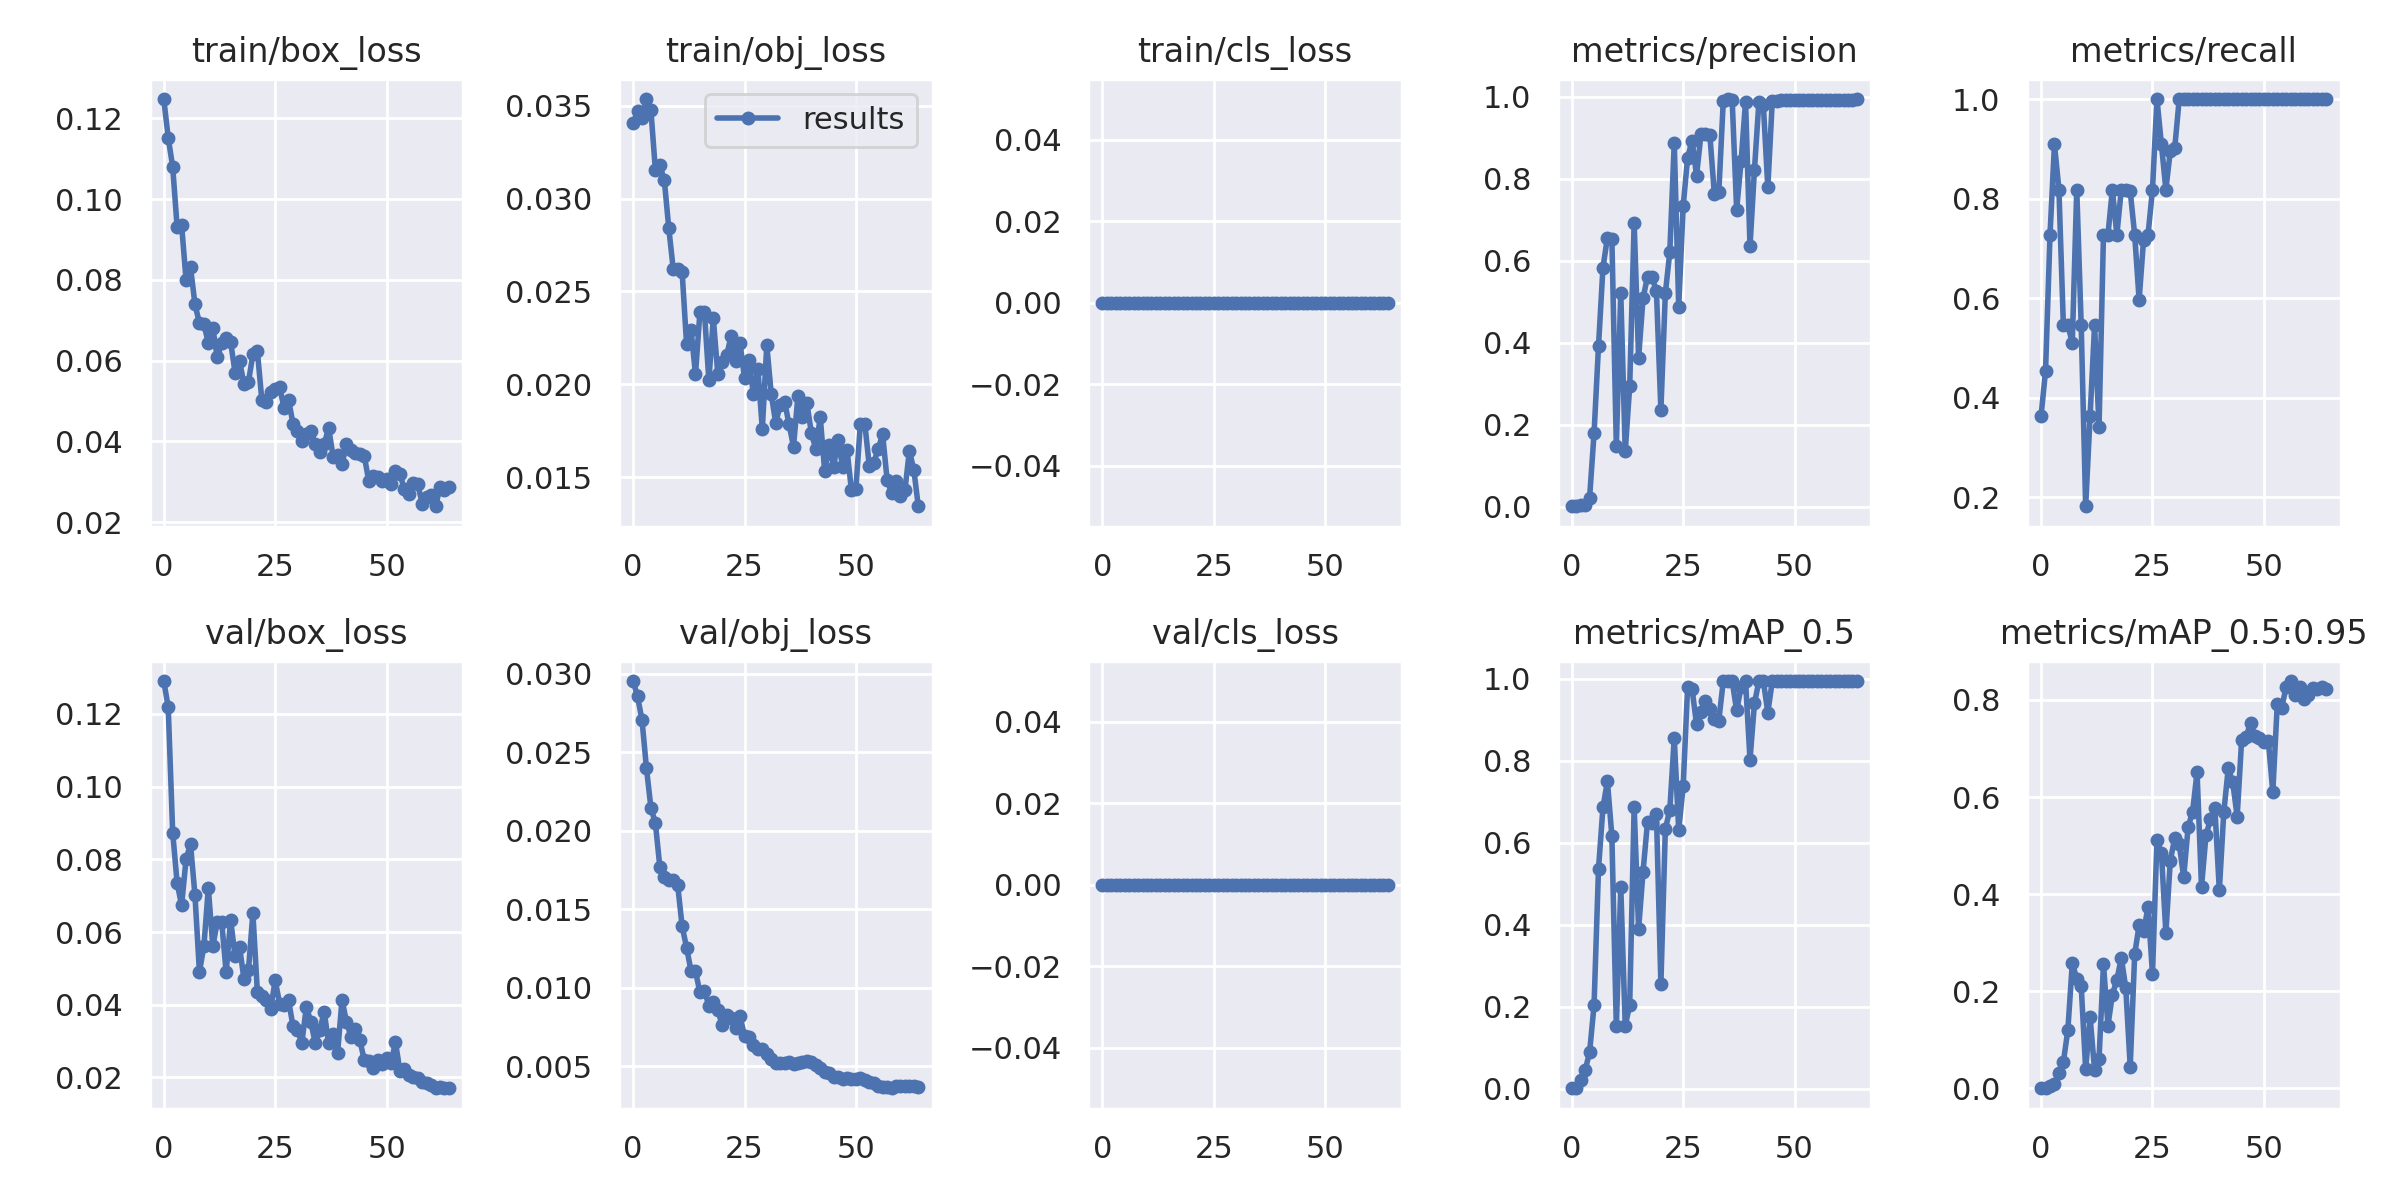

Values plotted in this chart, from the file beside it:
epoch, train/box_loss, train/obj_loss, train/cls_loss, metrics/precision, metrics/recall, metrics/mAP_0.5, metrics/mAP_0.5:0.95, val/box_loss, val/obj_loss, val/cls_loss, x/lr0, x/lr1, x/lr2
0, 0.1248, 0.03405, 0, 0.001212, 0.3636, 0.001705, 0.0003476, 0.1291, 0.02954, 0, 0.0004, 0.0004, 0.0964
1, 0.1152, 0.03473, 0, 0.001515, 0.4546, 0.002721, 0.0005774, 0.1218, 0.02856, 0, 0.0008863, 0.0008863, 0.09189
2, 0.108, 0.03432, 0, 0.004403, 0.7273, 0.02281, 0.00445, 0.08739, 0.02705, 0, 0.001357, 0.001357, 0.08736
3, 0.09305, 0.03536, 0, 0.00362, 0.9091, 0.04561, 0.009633, 0.07349, 0.02397, 0, 0.001813, 0.001813, 0.08281
4, 0.0936, 0.03475, 0, 0.02205, 0.8182, 0.08955, 0.03209, 0.06735, 0.02146, 0, 0.002254, 0.002254, 0.07825
5, 0.08006, 0.03153, 0, 0.1787, 0.5454, 0.2039, 0.05441, 0.07998, 0.02049, 0, 0.002679, 0.002679, 0.07368
6, 0.0831, 0.03178, 0, 0.3916, 0.5454, 0.5369, 0.1198, 0.08422, 0.0177, 0, 0.003089, 0.003089, 0.06909
7, 0.07397, 0.03101, 0, 0.583, 0.5107, 0.6867, 0.2576, 0.07013, 0.01707, 0, 0.003484, 0.003484, 0.06448
8, 0.0693, 0.02842, 0, 0.656, 0.8182, 0.7506, 0.2263, 0.04905, 0.01687, 0, 0.003864, 0.003864, 0.05986
9, 0.06913, 0.02623, 0, 0.6538, 0.5454, 0.6167, 0.2107, 0.05609, 0.01686, 0, 0.004228, 0.004228, 0.05523
10, 0.06434, 0.02622, 0, 0.1491, 0.1818, 0.1528, 0.0399, 0.07214, 0.01655, 0, 0.004577, 0.004577, 0.05058
11, 0.06819, 0.02606, 0, 0.5205, 0.3636, 0.4918, 0.1467, 0.05604, 0.01391, 0, 0.004912, 0.004912, 0.04591
12, 0.06082, 0.02217, 0, 0.1355, 0.5454, 0.1544, 0.03761, 0.06277, 0.01256, 0, 0.00523, 0.00523, 0.04123
13, 0.06428, 0.02294, 0, 0.2934, 0.3411, 0.2045, 0.06084, 0.06274, 0.01106, 0, 0.005534, 0.005534, 0.03653
14, 0.06567, 0.02054, 0, 0.692, 0.7273, 0.688, 0.256, 0.04891, 0.01105, 0, 0.005822, 0.005822, 0.03182
15, 0.06464, 0.02391, 0, 0.3632, 0.7273, 0.39, 0.1294, 0.06342, 0.0097, 0, 0.006095, 0.006095, 0.0271
16, 0.05708, 0.02392, 0, 0.5083, 0.8182, 0.5303, 0.1932, 0.05337, 0.009806, 0, 0.006353, 0.006353, 0.02235
17, 0.05996, 0.02022, 0, 0.5611, 0.7273, 0.6512, 0.2234, 0.05599, 0.008849, 0, 0.006596, 0.006596, 0.0176
18, 0.05422, 0.02356, 0, 0.5601, 0.8182, 0.6494, 0.269, 0.04708, 0.009079, 0, 0.006823, 0.006823, 0.01282
19, 0.0547, 0.02057, 0, 0.5251, 0.8182, 0.6712, 0.2073, 0.04952, 0.008595, 0, 0.007035, 0.007035, 0.008035
20, 0.06157, 0.02119, 0, 0.2361, 0.8147, 0.2554, 0.04485, 0.06525, 0.007594, 0, 0.006954, 0.006954, 0.006954
21, 0.0625, 0.02156, 0, 0.52, 0.7273, 0.6339, 0.2758, 0.04354, 0.008262, 0, 0.006954, 0.006954, 0.006954
22, 0.05029, 0.02261, 0, 0.6204, 0.5964, 0.6806, 0.3363, 0.04248, 0.008066, 0, 0.006802, 0.006802, 0.006802
23, 0.04981, 0.02125, 0, 0.8874, 0.7178, 0.8563, 0.3238, 0.04144, 0.007421, 0, 0.006649, 0.006649, 0.006649
24, 0.05227, 0.0222, 0, 0.4879, 0.7273, 0.631, 0.3729, 0.03877, 0.008164, 0, 0.006497, 0.006497, 0.006497
25, 0.05287, 0.02036, 0, 0.7327, 0.8182, 0.7382, 0.2356, 0.04676, 0.006938, 0, 0.006345, 0.006345, 0.006345
26, 0.05349, 0.02132, 0, 0.8504, 1, 0.98, 0.5111, 0.04034, 0.006864, 0, 0.006192, 0.006192, 0.006192
27, 0.04827, 0.01946, 0, 0.8926, 0.9091, 0.9757, 0.4855, 0.04004, 0.006328, 0, 0.00604, 0.00604, 0.00604
28, 0.05038, 0.02082, 0, 0.8074, 0.8182, 0.8893, 0.32, 0.04125, 0.006102, 0, 0.005888, 0.005888, 0.005888
29, 0.04437, 0.01759, 0, 0.9078, 0.8959, 0.9191, 0.4693, 0.0341, 0.006083, 0, 0.005735, 0.005735, 0.005735
30, 0.04268, 0.02212, 0, 0.9084, 0.9023, 0.9465, 0.5156, 0.03299, 0.005747, 0, 0.005583, 0.005583, 0.005583
31, 0.04007, 0.01948, 0, 0.9052, 1, 0.9275, 0.5024, 0.02962, 0.005477, 0, 0.005431, 0.005431, 0.005431
32, 0.04192, 0.01792, 0, 0.762, 1, 0.9012, 0.4353, 0.03947, 0.005228, 0, 0.005279, 0.005279, 0.005279
33, 0.04251, 0.01887, 0, 0.7665, 1, 0.8986, 0.5383, 0.03529, 0.005186, 0, 0.005126, 0.005126, 0.005126
34, 0.03948, 0.01907, 0, 0.9886, 1, 0.995, 0.5699, 0.02943, 0.005186, 0, 0.004974, 0.004974, 0.004974
35, 0.03744, 0.01784, 0, 0.9939, 1, 0.995, 0.6512, 0.03293, 0.005254, 0, 0.004822, 0.004822, 0.004822
36, 0.03929, 0.01665, 0, 0.9913, 1, 0.995, 0.4151, 0.03808, 0.005146, 0, 0.004669, 0.004669, 0.004669
37, 0.04338, 0.01939, 0, 0.7245, 1, 0.9232, 0.5208, 0.02936, 0.005199, 0, 0.004517, 0.004517, 0.004517
38, 0.03628, 0.01824, 0, 0.8419, 1, 0.98, 0.5541, 0.03202, 0.005273, 0, 0.004365, 0.004365, 0.004365
39, 0.03673, 0.01898, 0, 0.9876, 1, 0.995, 0.5772, 0.02661, 0.005296, 0, 0.004212, 0.004212, 0.004212
40, 0.03431, 0.01739, 0, 0.6348, 1, 0.8034, 0.4079, 0.04133, 0.005248, 0, 0.00406, 0.00406, 0.00406
41, 0.03939, 0.01652, 0, 0.8218, 1, 0.9403, 0.5685, 0.03538, 0.005072, 0, 0.003908, 0.003908, 0.003908
42, 0.03779, 0.01823, 0, 0.9873, 1, 0.995, 0.6589, 0.03127, 0.004887, 0, 0.003755, 0.003755, 0.003755
43, 0.03721, 0.01531, 0, 0.9785, 1, 0.995, 0.6309, 0.03322, 0.004623, 0, 0.003603, 0.003603, 0.003603
44, 0.03688, 0.01676, 0, 0.7784, 1, 0.9179, 0.5598, 0.03032, 0.004574, 0, 0.003451, 0.003451, 0.003451
45, 0.03642, 0.01556, 0, 0.9891, 1, 0.995, 0.7166, 0.02475, 0.004331, 0, 0.003299, 0.003299, 0.003299
46, 0.03023, 0.01703, 0, 0.9899, 1, 0.995, 0.7232, 0.02462, 0.00428, 0, 0.003146, 0.003146, 0.003146
47, 0.03155, 0.01556, 0, 0.9918, 1, 0.995, 0.7532, 0.02261, 0.004173, 0, 0.002994, 0.002994, 0.002994
48, 0.03129, 0.01649, 0, 0.9918, 1, 0.995, 0.7247, 0.02481, 0.004256, 0, 0.002841, 0.002841, 0.002841
49, 0.03026, 0.0143, 0, 0.9917, 1, 0.995, 0.7215, 0.02377, 0.004188, 0, 0.002689, 0.002689, 0.002689
50, 0.03067, 0.01437, 0, 0.9924, 1, 0.995, 0.7134, 0.02533, 0.004186, 0, 0.002537, 0.002537, 0.002537
51, 0.02951, 0.01789, 0, 0.9915, 1, 0.995, 0.7155, 0.02408, 0.004242, 0, 0.002385, 0.002385, 0.002385
52, 0.0326, 0.01789, 0, 0.9904, 1, 0.995, 0.6102, 0.02966, 0.00414, 0, 0.002232, 0.002232, 0.002232
53, 0.03189, 0.01562, 0, 0.9912, 1, 0.995, 0.7911, 0.02182, 0.003976, 0, 0.00208, 0.00208, 0.00208
54, 0.02818, 0.01578, 0, 0.9919, 1, 0.995, 0.7839, 0.02223, 0.003905, 0, 0.001928, 0.001928, 0.001928
55, 0.02711, 0.01652, 0, 0.9924, 1, 0.995, 0.8269, 0.02066, 0.003708, 0, 0.001775, 0.001775, 0.001775
56, 0.02983, 0.01731, 0, 0.9927, 1, 0.995, 0.8389, 0.02001, 0.003684, 0, 0.001623, 0.001623, 0.001623
57, 0.02947, 0.01487, 0, 0.9918, 1, 0.995, 0.8091, 0.01974, 0.003661, 0, 0.001471, 0.001471, 0.001471
58, 0.0246, 0.01415, 0, 0.992, 1, 0.995, 0.8275, 0.01885, 0.003592, 0, 0.001319, 0.001319, 0.001319
59, 0.02634, 0.01481, 0, 0.9926, 1, 0.995, 0.8017, 0.01851, 0.003728, 0, 0.001166, 0.001166, 0.001166
... 5 more rows
